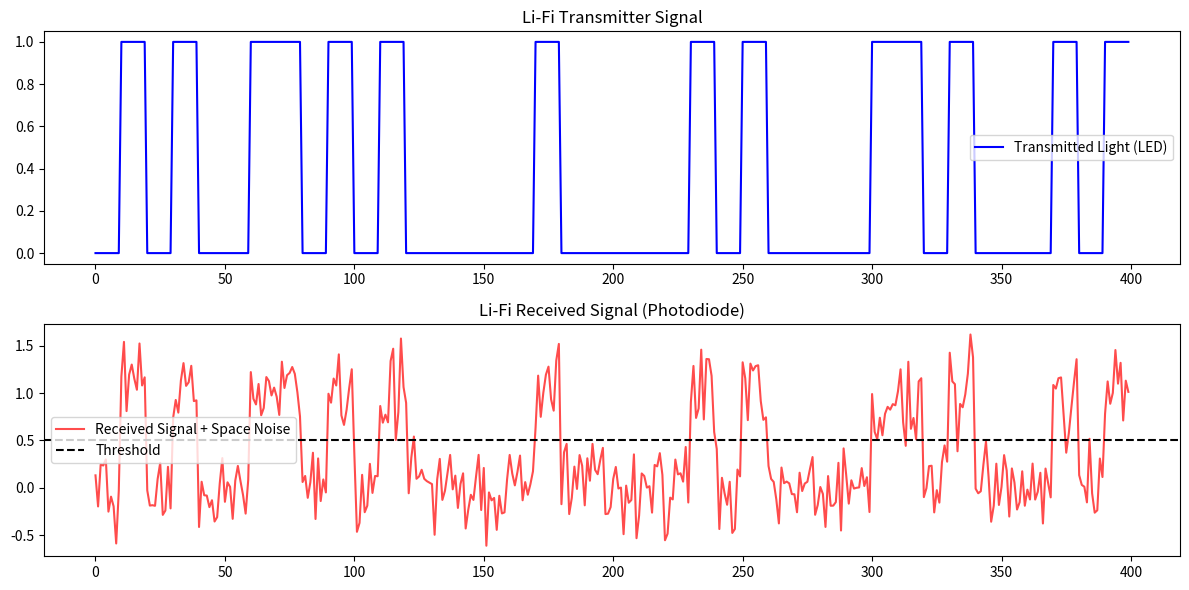

This chart was generated by the following Python code:
import numpy as np
import matplotlib.pyplot as plt

def lifi_space_simulation():
    # 1. Project Parameters
    snr_db = 12  # Signal-to-Noise Ratio (Space Environment Noise)
    
    # 2. Generate Data (Binary for "SPACE")
    message = "SPACE"
    binary_message = ''.join(format(ord(c), '08b') for c in message)
    data = np.array([int(b) for b in binary_message])

    # 3. Transmitter (Modulation)
    tx_signal = np.repeat(data, 10)

    # 4. Channel (Adding Noise/Interference)
    snr_linear = 10**(snr_db / 10)
    noise_power = 1 / snr_linear
    noise = np.random.normal(0, np.sqrt(noise_power), tx_signal.shape)
    rx_signal = tx_signal + noise

    # 5. Receiver (Decision Making)
    recovered_data = (rx_signal > 0.5).astype(int)

    # 6. Visualization
    plt.figure(figsize=(12, 6))
    plt.subplot(2, 1, 1)
    plt.plot(tx_signal, color='blue', label="Transmitted Light (LED)")
    plt.title("Li-Fi Transmitter Signal")
    plt.legend()

    plt.subplot(2, 1, 2)
    plt.plot(rx_signal, color='red', alpha=0.7, label="Received Signal + Space Noise")
    plt.axhline(0.5, color='black', linestyle='--', label="Threshold")
    plt.title("Li-Fi Received Signal (Photodiode)")
    plt.legend()
    
    plt.tight_layout()
    plt.show()

if __name__ == "__main__":
    lifi_space_simulation()
